Run: headless pygame with SDL's dummy video driver; simulated clock (each Clock.tick advances the game by its frame time, no real sleeping); random seed 0; keys injected as events and as key.get_pressed() state; no mouse input.
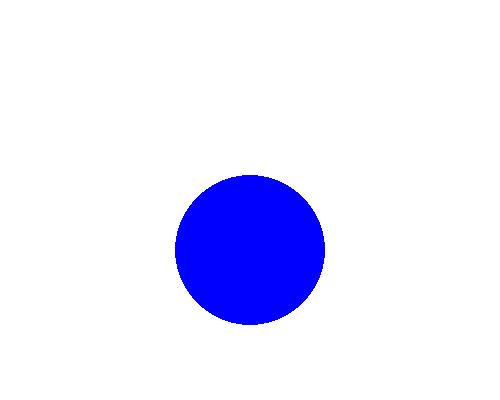
Frame 1 of 4 · flips 1–60 · no input
Frame 2 of 4 · flips 61–180 · tapped SPACE, RETURN · held RIGHT (→), D · screen unchanged from frame 1, image omitted
Frame 3 of 4 · flips 181–300 · held DOWN (↓), S · screen unchanged from frame 2, image omitted
Frame 4 of 4 · flips 301–420 · held LEFT (←), A, UP (↑), W · screen unchanged from frame 3, image omitted

The pygame program that drew these frames:

# Simple pygame program

# Import and initialize the pygame library
import pygame

# Import pygame.locals for easier access to key coordinates
# Updated to conform to flake8 and black standards
from pygame.locals import (
    K_UP,
    K_DOWN,
    K_LEFT,
    K_RIGHT,
    K_ESCAPE,
    KEYDOWN,
    QUIT,
)

pygame.init()

# Define constants for the screen width and height
SCREEN_WIDTH = 700
SCREEN_HEIGHT = 250

# Create the screen object
# The size is determined by the constant SCREEN_WIDTH and SCREEN_HEIGHT
screen = pygame.display.set_mode((SCREEN_WIDTH, SCREEN_HEIGHT))

# Set up the drawing window
screen = pygame.display.set_mode([500, 400])

# Run until the user asks to quit
running = True
# Main loop
while running:
    # Look at every event in the queue
    for event in pygame.event.get():
        # Did the user hit a key?
        if event.type == KEYDOWN:
            # Was it the Escape key? If so, stop the loop.
            if event.key == K_ESCAPE:
                running = False

        # Did the user click the window close button? If so, stop the loop.
        elif event.type == QUIT:
            running = False

    # Fill the background with white
    screen.fill((255, 255, 255))

    # Draw a solid blue circle in the center
    pygame.draw.circle(screen, (0, 0, 255), (250, 250), 75)

    # Flip the display
    pygame.display.flip()

# Done! Time to quit.
pygame.quit()
